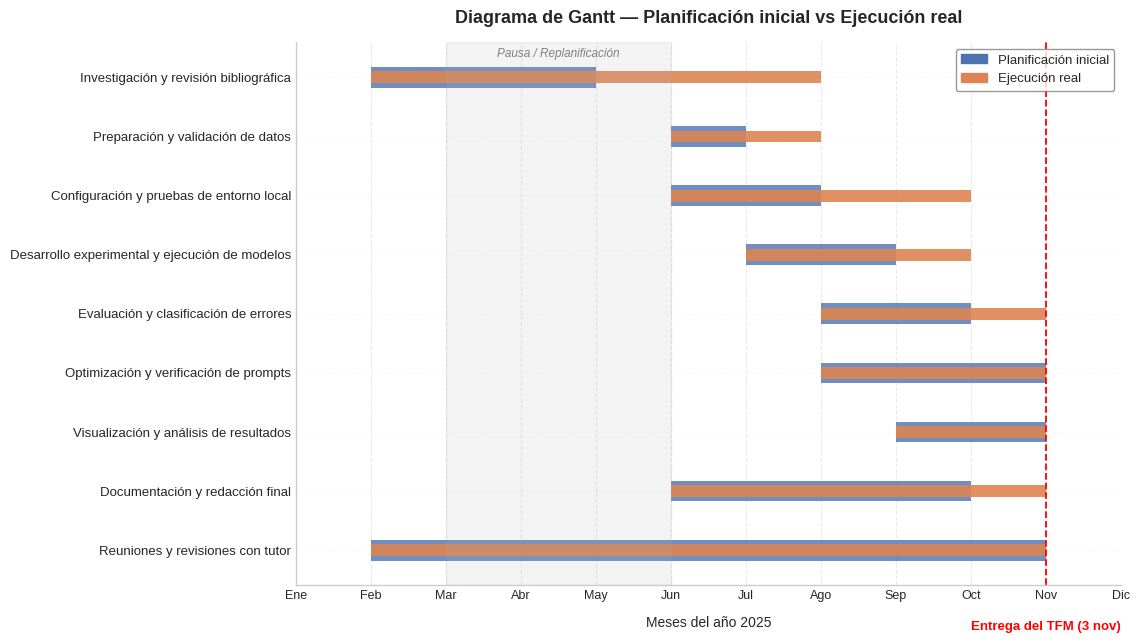

Write the Python code that produced this figure.
import matplotlib.pyplot as plt
import pandas as pd
import matplotlib.patches as mpatches

# ==============================
# 1️⃣ Datos del proyecto (por meses)
# ==============================
tareas = [
    ["Investigación y revisión bibliográfica", 2, 4, 2, 7],
    ["Preparación y validación de datos", 6, 6, 6, 7],
    ["Configuración y pruebas de entorno local", 6, 7, 6, 9],
    ["Desarrollo experimental y ejecución de modelos", 7, 8, 7, 9],
    ["Evaluación y clasificación de errores", 8, 9, 8, 10],
    ["Optimización y verificación de prompts", 8, 10, 8, 10],
    ["Visualización y análisis de resultados", 9, 10, 9, 10],
    ["Documentación y redacción final", 6, 9, 6, 10],
    ["Reuniones y revisiones con tutor", 2, 10, 2, 10]
]

df = pd.DataFrame(tareas, columns=[
    "Tarea", "MesInicio_Plan", "MesFin_Plan", "MesInicio_Real", "MesFin_Real"
])

# ==============================
# 2️⃣ Configuración de estilo
# ==============================
plt.style.use("seaborn-v0_8-whitegrid")
fig, ax = plt.subplots(figsize=(11.5, 6.5))

color_plan = "#4C72B0"   # azul profesional
color_real = "#DD8452"   # naranja sobrio
color_pause = "#B0B0B0"  # gris para la pausa

# ==============================
# 3️⃣ Dibujar las barras
# ==============================
y_pos = range(len(df))

for i, row in df.iterrows():
    # Planificación (azul)
    ax.barh(i, row["MesFin_Plan"] - row["MesInicio_Plan"] + 1,
            left=row["MesInicio_Plan"], height=0.35,
            color=color_plan, edgecolor='none', alpha=0.8)
    # Ejecución real (naranja)
    ax.barh(i, row["MesFin_Real"] - row["MesInicio_Real"] + 1,
            left=row["MesInicio_Real"], height=0.20,
            color=color_real, edgecolor='none', alpha=0.9)

# ==============================
# 4️⃣ Pausa (abril–mayo)
# ==============================
ax.axvspan(3, 6, color=color_pause, alpha=0.15)
ax.text(4.5, -0.4, "Pausa / Replanificación", fontsize=8.5,
        color='gray', ha='center', va='center', style='italic')

# ==============================
# 5️⃣ Estilo y formato general
# ==============================
ax.set_yticks(y_pos)
ax.set_yticklabels(df["Tarea"], fontsize=9.5)
ax.invert_yaxis()

# Ejes y etiquetas
ax.set_xlabel("Meses del año 2025", fontsize=10, labelpad=10)
ax.set_title("Diagrama de Gantt — Planificación inicial vs Ejecución real",
             fontsize=13, fontweight='bold', pad=14)

# Eje X con nombres de meses
meses = ["Ene", "Feb", "Mar", "Abr", "May", "Jun", "Jul", "Ago", "Sep", "Oct", "Nov", "Dic"]
ax.set_xticks(range(1, 13))
ax.set_xticklabels(meses, fontsize=9)
ax.set_xlim(1, 12)

# Línea vertical de entrega (noviembre)
ax.axvline(11, color='red', linestyle='--', lw=1.3)
ax.text(11, len(df)+0.3, "Entrega del TFM (3 nov)",
        color='red', fontsize=9.5, va='center', ha='center', fontweight='semibold')

# Leyenda elegante
plan_patch = mpatches.Patch(color=color_plan, label='Planificación inicial')
real_patch = mpatches.Patch(color=color_real, label='Ejecución real')
plt.legend(handles=[plan_patch, real_patch],
           loc='upper right', fontsize=9.5, frameon=True, edgecolor='gray')

# Cuadrícula sutil
ax.grid(axis='x', linestyle='--', alpha=0.4)
ax.grid(axis='y', linestyle=':', alpha=0.15)

# Eliminar bordes extra
for spine in ["top", "right"]:
    ax.spines[spine].set_visible(False)

plt.tight_layout()
plt.savefig("gantt_planificacion_elegante.png", dpi=300, bbox_inches='tight')
plt.show()
